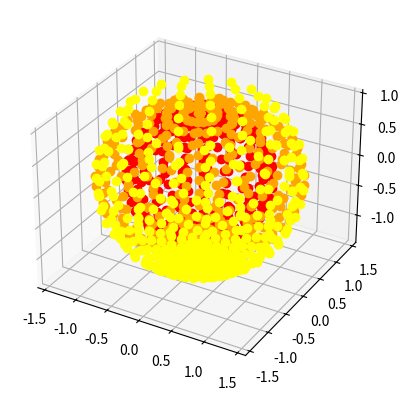

Reproduce this figure in Python.
import matplotlib.pyplot as plt
import numpy as np

# Пытаюсь отрисовать поверхность и её скорости в каждой точке

# Создание параметров
u = np.linspace(0, 2 * np.pi, 20)
v = np.linspace(0, np.pi, 20)
U, V = np.meshgrid(u, v)

# Уравнения поверхности (сфера)
X = np.cos(U) * np.sin(V)
Y = np.sin(U) * np.sin(V)
Z = np.cos(V)

dX_dU = -np.sin(U) * np.sin(V)
dX_dV = np.cos(U) * np.cos(V)
dY_dU = np.cos(U) * np.sin(V)
dY_dV = np.sin(U) * np.cos(V)
dZ_dU = np.zeros(U.shape) * np.zeros(V.shape)
dZ_dV = np.ones(U.shape) * -np.sin(V)

def build_dots_1(X, Y, Z):
    print(type(X))
    dots_x = X[0]
    dots_y = Y[0]
    dots_z = Z[0]

    print(len(dots_x), len(dots_y), len(dots_z))

def get_x(u, v):
    return np.cos(u) * np.sin(v)

def get_y(u, v):
    return np.sin(u) * np.sin(v)

def get_z(u, v):
    return np.cos(v)

def dx_d(u, v): # В ответе - производная по u, по v
    return -np.sin(u) * np.sin(v), np.cos(u) * np.cos(v)

def dy_d(u, v):
    return np.cos(u) * np.sin(v), np.sin(u) * np.cos(v)

def dz_d(u, v):
    return np.zeros(u.shape), -np.sin(v)

# Stack flattened arrays to get an array of coordinate pairs
# The shape will be (N*M, 2)
coordinates = np.stack((U.flatten(), V.flatten()), axis=1)

def surface_dots_coordinates(coordinates):
    u = coordinates[:, 0] # первый столбец
    v = coordinates[:, 1] # второй столбец

    dots_x = get_x(u, v)
    dots_y = get_y(u, v)
    dots_z = get_z(u, v)

    return dots_x, dots_y, dots_z

def surface_velocities(coordinates):
    u = coordinates[:, 0] # первый столбец
    v = coordinates[:, 1] # второй столбец

    dots_x = get_x(u, v)
    dots_y = get_y(u, v)
    dots_z = get_z(u, v)

    dots_x_vel_u, dots_x_vel_v = dx_d(u, v)
    dots_y_vel_u, dots_y_vel_v = dy_d(u, v)
    dots_z_vel_u, dots_z_vel_v = dz_d(u, v)

    return (
        dots_x + dots_x_vel_u, dots_y + dots_y_vel_u, dots_z + dots_z_vel_u
    ), (
        dots_x + dots_x_vel_v, dots_y + dots_y_vel_v, dots_z + dots_z_vel_v
    )

def main():
    xs, ys, zs = surface_dots_coordinates(coordinates)
    vel_u, vel_v = surface_velocities(coordinates)
    #return

    #dots_x, dots_y, dots_z = build_dots(coordinates)

    # return
    # Отрисовка
    fig = plt.figure()
    ax = fig.add_subplot(111, projection='3d')
    #ax.plot_surface(X, Y, Z, cmap='viridis')
    #ax.plot_surface(dX_dU, dY_dU, dZ_dU, cmap='viridis')
    #ax.plot_surface(dX_dV, dY_dV, dZ_dV, cmap='viridis')
    #ax.plot(dots_x, dots_y, dots_z, 'o', color = 'red', linewidth = 1)
    ax.plot(xs, ys, zs, 'o', color = 'red', linewidth = 1)
    ax.plot(vel_u[0], vel_u[1], vel_u[2], 'o', color = 'orange', linewidth = 0.1)
    ax.plot(vel_v[0], vel_v[1], vel_v[2], 'o', color = 'yellow', linewidth = 0.1)
    plt.show()

if __name__ == "__main__":
    main()
